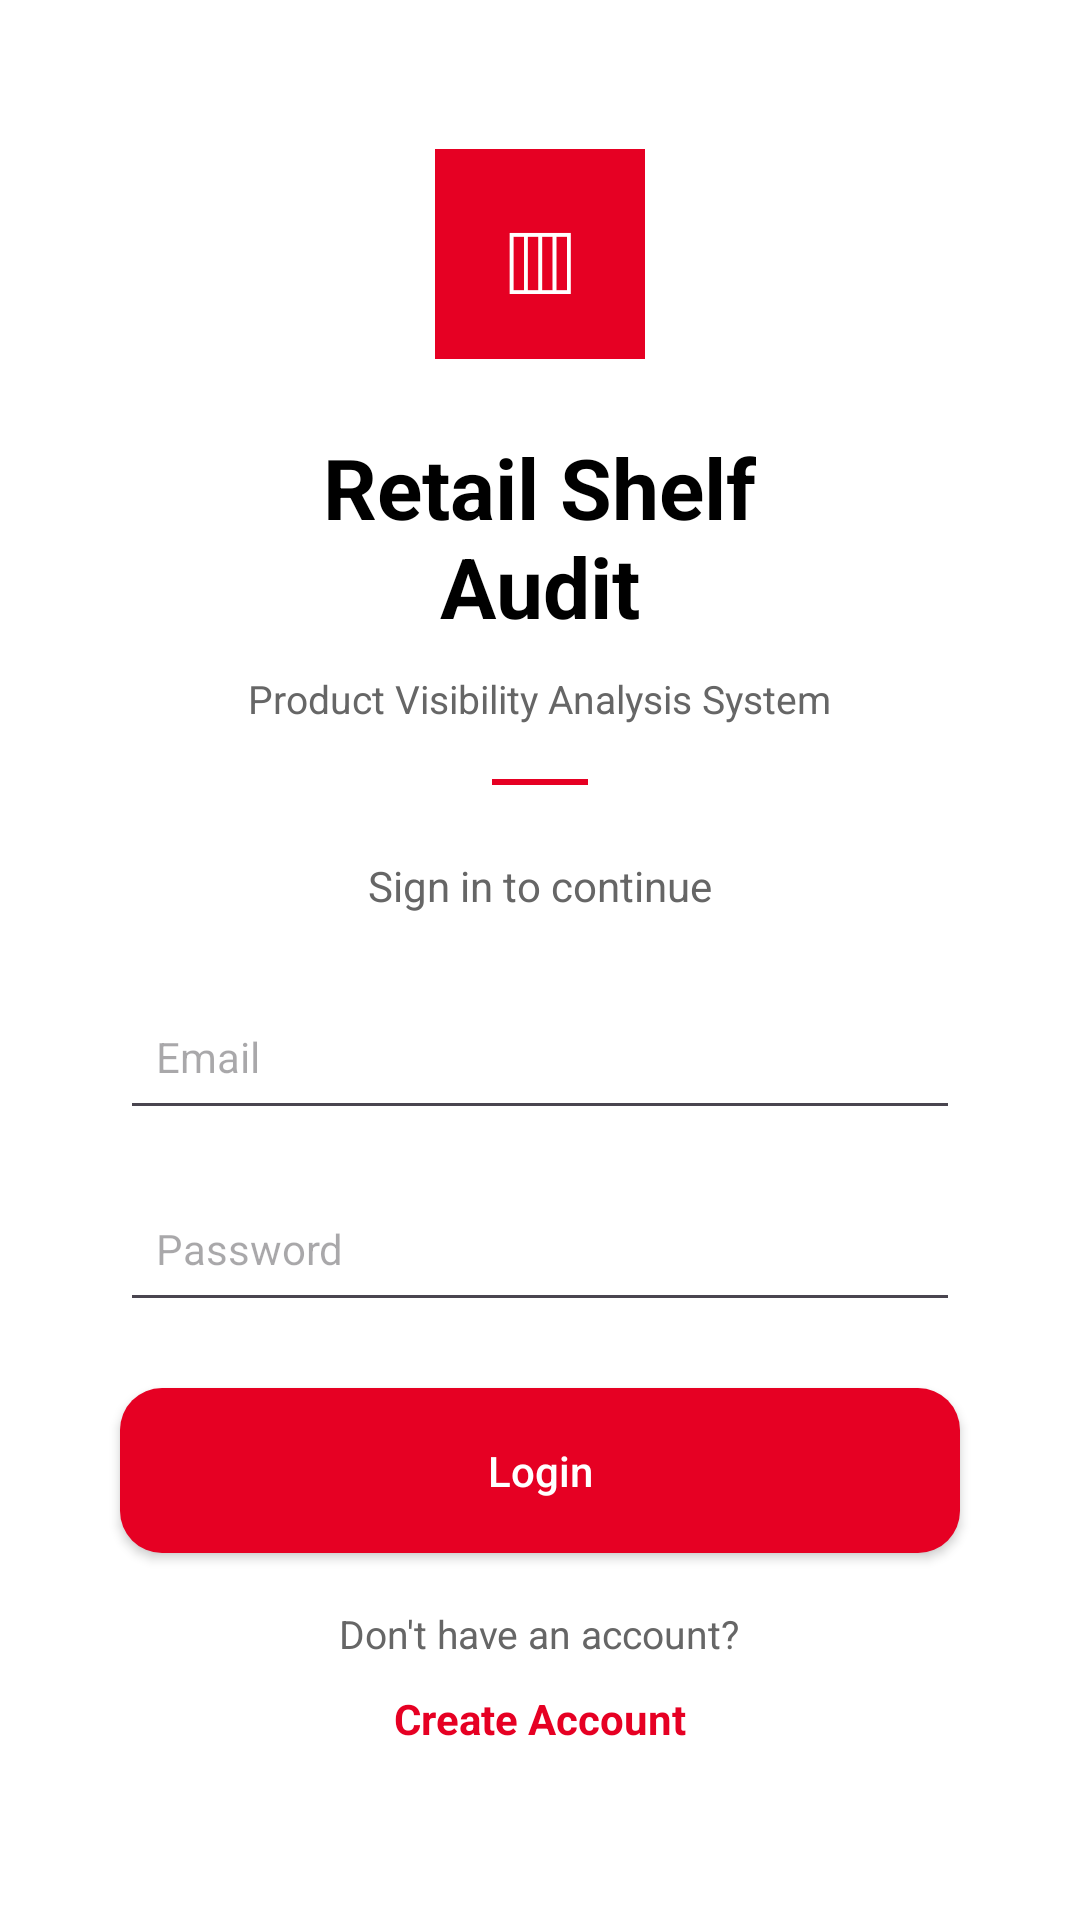

Produce the Android XML layout that renders to this screen, including the resource entries it uses.
<!-- AndroidManifest.xml: application theme Theme.RetailShelfAuditApp -->
<!-- res/layout/activity_login.xml -->
<?xml version="1.0" encoding="utf-8"?>
<LinearLayout
    xmlns:android="http://schemas.android.com/apk/res/android"
    android:layout_width="match_parent"
    android:layout_height="match_parent"
    android:orientation="vertical"
    android:gravity="center"
    android:padding="28dp"
    android:background="#FFFFFF">

    
    <TextView
        android:layout_width="70dp"
        android:layout_height="70dp"
        android:gravity="center"
        android:text="▥"
        android:textSize="34sp"
        android:textColor="#FFFFFF"
        android:background="@color/primary_red"
        android:layout_marginBottom="24dp"/>

    
    <TextView
        android:layout_width="wrap_content"
        android:layout_height="wrap_content"
        android:text="Retail Shelf&#10;Audit"
        android:textAlignment="center"
        android:textStyle="bold"
        android:textSize="28sp"
        android:textColor="#000000"
        android:layout_marginBottom="10dp"/>

    
    <TextView
        android:layout_width="wrap_content"
        android:layout_height="wrap_content"
        android:text="Product Visibility Analysis System"
        android:textSize="13sp"
        android:textColor="#666666"
        android:layout_marginBottom="18dp"/>

    
    <View
        android:layout_width="32dp"
        android:layout_height="2dp"
        android:background="@color/primary_red"
        android:layout_marginBottom="24dp"/>

    
    <TextView
        android:layout_width="wrap_content"
        android:layout_height="wrap_content"
        android:text="Sign in to continue"
        android:textSize="14sp"
        android:textColor="#666666"
        android:layout_marginBottom="20dp"/>

    
    <EditText
        android:id="@+id/etEmail"
        android:layout_width="280dp"
        android:layout_height="52dp"
        android:hint="Email"
        android:inputType="textEmailAddress"
        android:textSize="14sp"
        android:paddingHorizontal="12dp"
        android:layout_marginBottom="12dp"/>

    
    <EditText
        android:id="@+id/etPassword"
        android:layout_width="280dp"
        android:layout_height="52dp"
        android:hint="Password"
        android:inputType="textPassword"
        android:textSize="14sp"
        android:paddingHorizontal="12dp"
        android:layout_marginBottom="22dp"/>

    
    <androidx.appcompat.widget.AppCompatButton
        android:id="@+id/btnLogin"
        android:layout_width="280dp"
        android:layout_height="55dp"
        android:text="Login"
        android:textAllCaps="false"
        android:textColor="#FFFFFF"
        android:background="@drawable/primary_button_background"
        android:backgroundTint="@color/primary_red"
        android:layout_marginBottom="18dp"/>

    
    <TextView
        android:layout_width="wrap_content"
        android:layout_height="wrap_content"
        android:text="Don't have an account?"
        android:textSize="13sp"
        android:textColor="#666666"
        android:layout_marginBottom="2dp"/>

    <TextView
        android:id="@+id/tvCreateAccount"
        android:layout_width="wrap_content"
        android:layout_height="wrap_content"
        android:text="Create Account"
        android:textSize="14sp"
        android:textStyle="bold"
        android:textColor="@color/primary_red"
        android:padding="8dp"/>

</LinearLayout>
<!-- resources referenced by this layout -->
<resources>
  <color name="primary_red">#E60023</color>
  <!-- drawable primary_button_background (drawable) -->
  <?xml version="1.0" encoding="utf-8"?>
  <shape xmlns:android="http://schemas.android.com/apk/res/android">
  
      <solid android:color="@color/primary_red"/>
  
      <corners android:radius="14dp"/>
  
  </shape>
  <style name="Theme.RetailShelfAuditApp" parent="Base.Theme.RetailShelfAuditApp" />
  <style name="Base.Theme.RetailShelfAuditApp" parent="Theme.Material3.DayNight.NoActionBar">
          
          
      </style>
</resources>
